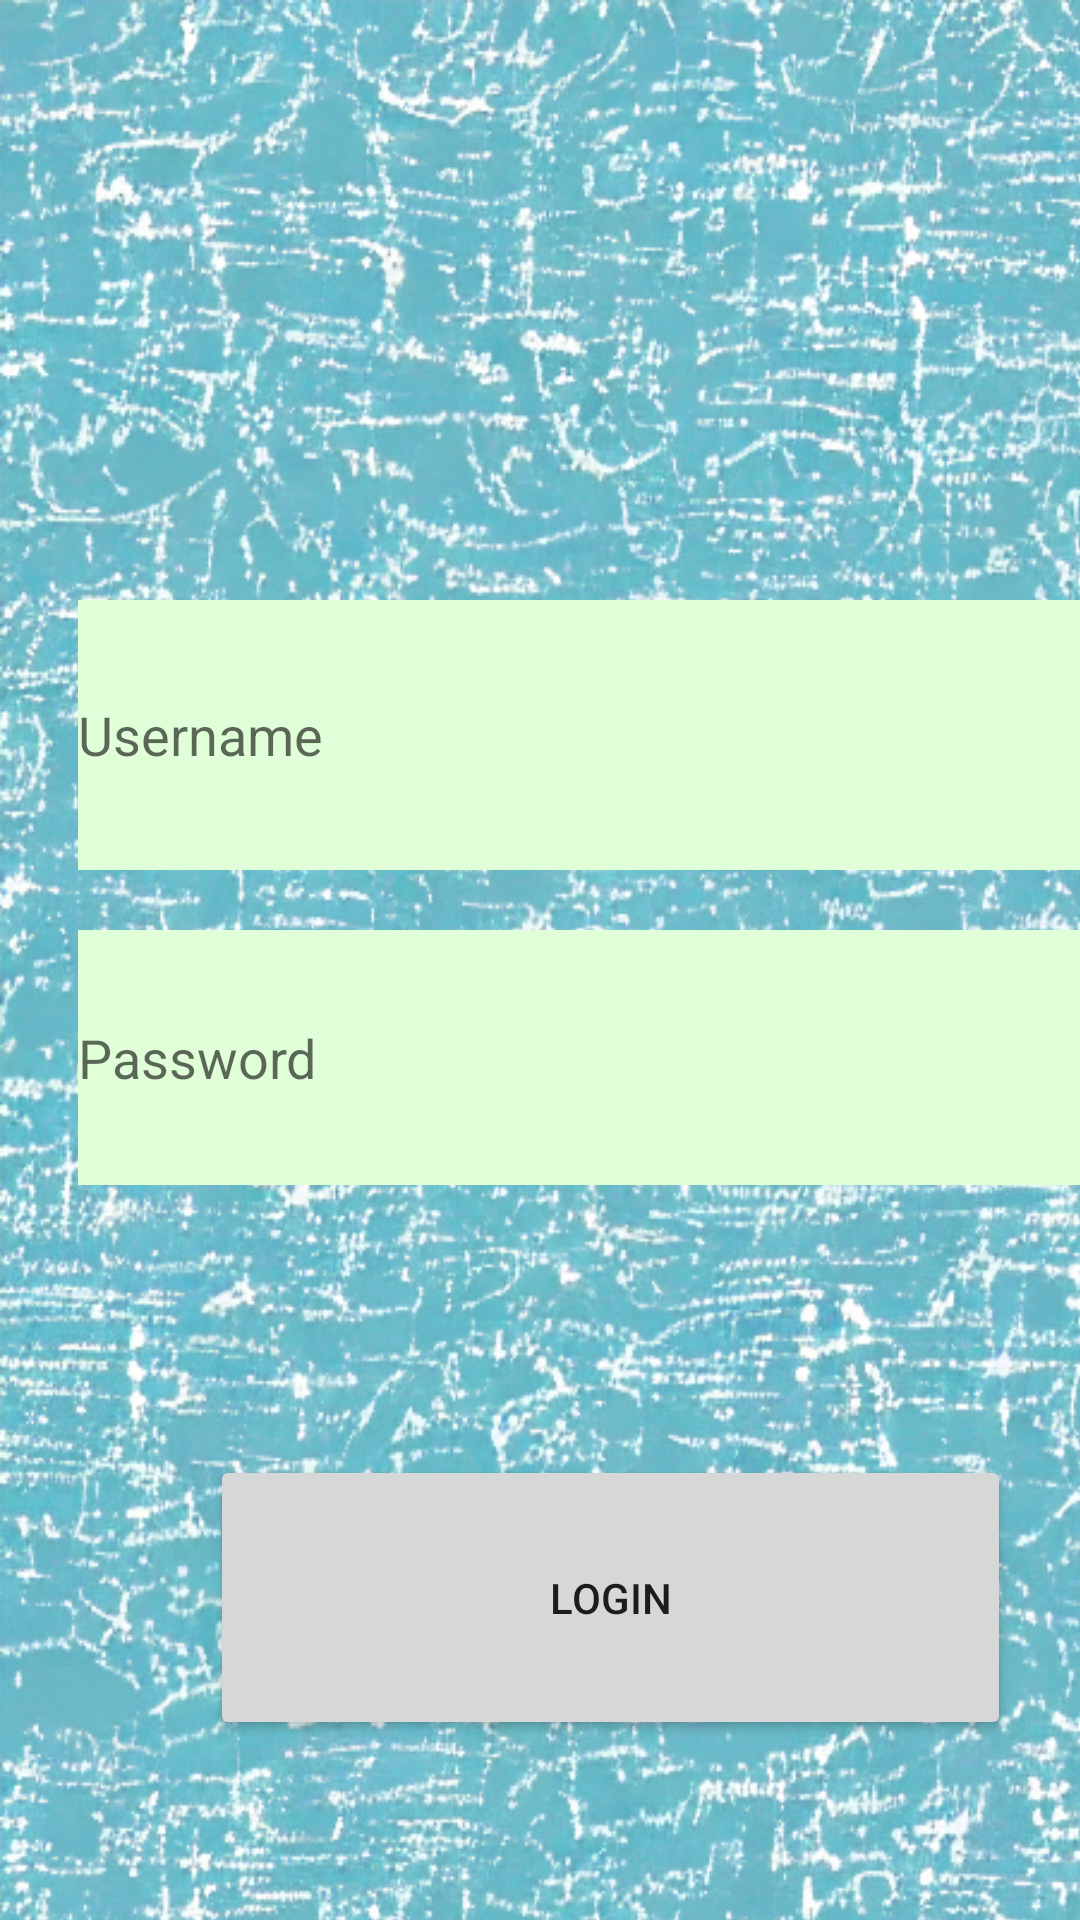

This screen was rendered from an Android layout file. Write that file and the resources it references.
<!-- AndroidManifest.xml: application theme Theme.Eshop -->
<!-- res/layout/activity_main.xml -->
<?xml version="1.0" encoding="utf-8"?>
<androidx.constraintlayout.widget.ConstraintLayout xmlns:android="http://schemas.android.com/apk/res/android"
    xmlns:app="http://schemas.android.com/apk/res-auto"
    xmlns:tools="http://schemas.android.com/tools"
    android:layout_width="match_parent"
    android:layout_height="match_parent"
    tools:context=".MainActivity">

    <LinearLayout
        android:layout_width="409dp"
        android:layout_height="729dp"
        android:orientation="vertical"
        tools:layout_editor_absoluteX="1dp"
        tools:layout_editor_absoluteY="1dp"
        tools:ignore="MissingConstraints"
        android:background="@drawable/background3"
        >

        <EditText
            android:id="@+id/nameLogin"
            android:layout_width="355dp"
            android:layout_height="90dp"
            android:layout_marginTop="200dp"
            android:ems="30"
            android:hint="Username"
            android:layout_marginLeft="26dp"
            android:inputType="textPersonName"
            android:background="@color/teal_200"
            />

        <EditText
            android:id="@+id/loginPassword"
            android:layout_width="355dp"
            android:layout_height="85dp"
            android:ems="10"
            android:layout_marginTop="20dp"
            android:layout_marginLeft="26dp"
            android:hint="Password"
            android:inputType="textPassword"
            android:background="@color/teal_200"/>

        <Button
            android:id="@+id/button2"
            android:layout_width="267dp"
            android:layout_height="95dp"
            android:layout_marginLeft="70dp"
            android:layout_marginTop="90dp"
            android:onClick="loginUser"
            android:text="login" />
    </LinearLayout>
</androidx.constraintlayout.widget.ConstraintLayout>
<!-- resources referenced by this layout -->
<resources>
  <color name="teal_200">#E0FFD8</color>
  <!-- drawable background3: png bitmap (drawable, 834507 bytes) -->
  <style name="Theme.Eshop" parent="Theme.MaterialComponents.DayNight.NoActionBar">
          
          <item name="colorPrimary">@color/purple_500</item>
          <item name="colorPrimaryVariant">@color/purple_700</item>
          <item name="colorOnPrimary">@color/white</item>
          
          <item name="colorSecondary">@color/teal_200</item>
          <item name="colorSecondaryVariant">@color/teal_700</item>
          <item name="colorOnSecondary">@color/black</item>
          
          <item name="android:statusBarColor">?attr/colorPrimaryVariant</item>
          
      </style>
  <color name="purple_500">#FF6200EE</color>
  <color name="purple_700">#FF3700B3</color>
  <color name="white">#FFFFFFFF</color>
  <color name="teal_700">#FF018786</color>
  <color name="black">#FF000000</color>
</resources>
